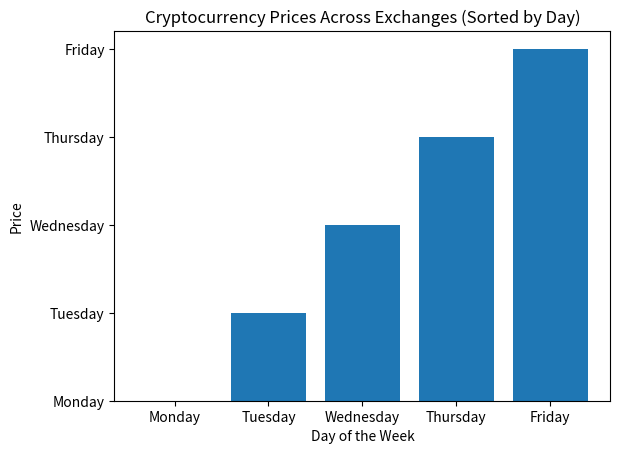

Write the Python code that produced this figure.
import matplotlib.pyplot as plt
import numpy as np
import pandas as pd
import random

# Sample DataFrame (replace this with your actual data)
crypto_data_df = pd.DataFrame({
    'Day': ['Monday', 'Tuesday', 'Wednesday', 'Thursday', 'Friday'],
    'Exchange_A': [random.uniform(40000, 45000) for _ in range(5)],
    'Exchange_B': [random.uniform(39000, 46000) for _ in range(5)],
    'Exchange_C': [random.uniform(38000, 47000) for _ in range(5)],
    # Add more exchanges as needed
})

# BST Node class
class Node:
    def __init__(self, key):
        self.left = None
        self.right = None
        self.key = key

# BST class
class BST:
    def __init__(self):
        self.root = None

    # Insertion method
    def insert(self, root, key):
        if root is None:
            return Node(key)
        if key < root.key:
            root.left = self.insert(root.left, key)
        else:
            root.right = self.insert(root.right, key)
        return root

    # Inorder traversal (sorted order)
    def inorder_traversal(self, root, sorted_data):
        if root:
            self.inorder_traversal(root.left, sorted_data)
            sorted_data.append(root.key)
            self.inorder_traversal(root.right, sorted_data)
        return sorted_data

# Create a BST and insert the data into it
bst = BST()
for exchange in crypto_data_df.columns[1:]:
    for price in crypto_data_df[exchange]:
        bst.root = bst.insert(bst.root, price)

# Define sorting options
sorting_options = ['Day'] + list(crypto_data_df.columns[1:])

# Sort the data based on the selected column
def sort_data(sort_by):
    if sort_by == 'Day':
        sorted_data_df = crypto_data_df.copy()
    else:
        sorted_data = bst.inorder_traversal(bst.root, [])
        sorted_data_df = pd.DataFrame({'Price': sorted_data})
        sorted_data_df['Day'] = crypto_data_df['Day']
        sorted_data_df = sorted_data_df.sort_values(by=[sort_by])
    return sorted_data_df

# Plot the bar chart
def plot_bar_chart(sort_by):
    sorted_data_df = sort_data(sort_by)
    plt.bar(sorted_data_df['Day'], sorted_data_df[sort_by])
    plt.xlabel('Day of the Week')
    plt.ylabel('Price')
    plt.title(f'Cryptocurrency Prices Across Exchanges (Sorted by {sort_by})')
    plt.show()

# Run the function to plot the bar chart
plot_bar_chart('Day')  # Default sorting by Day
